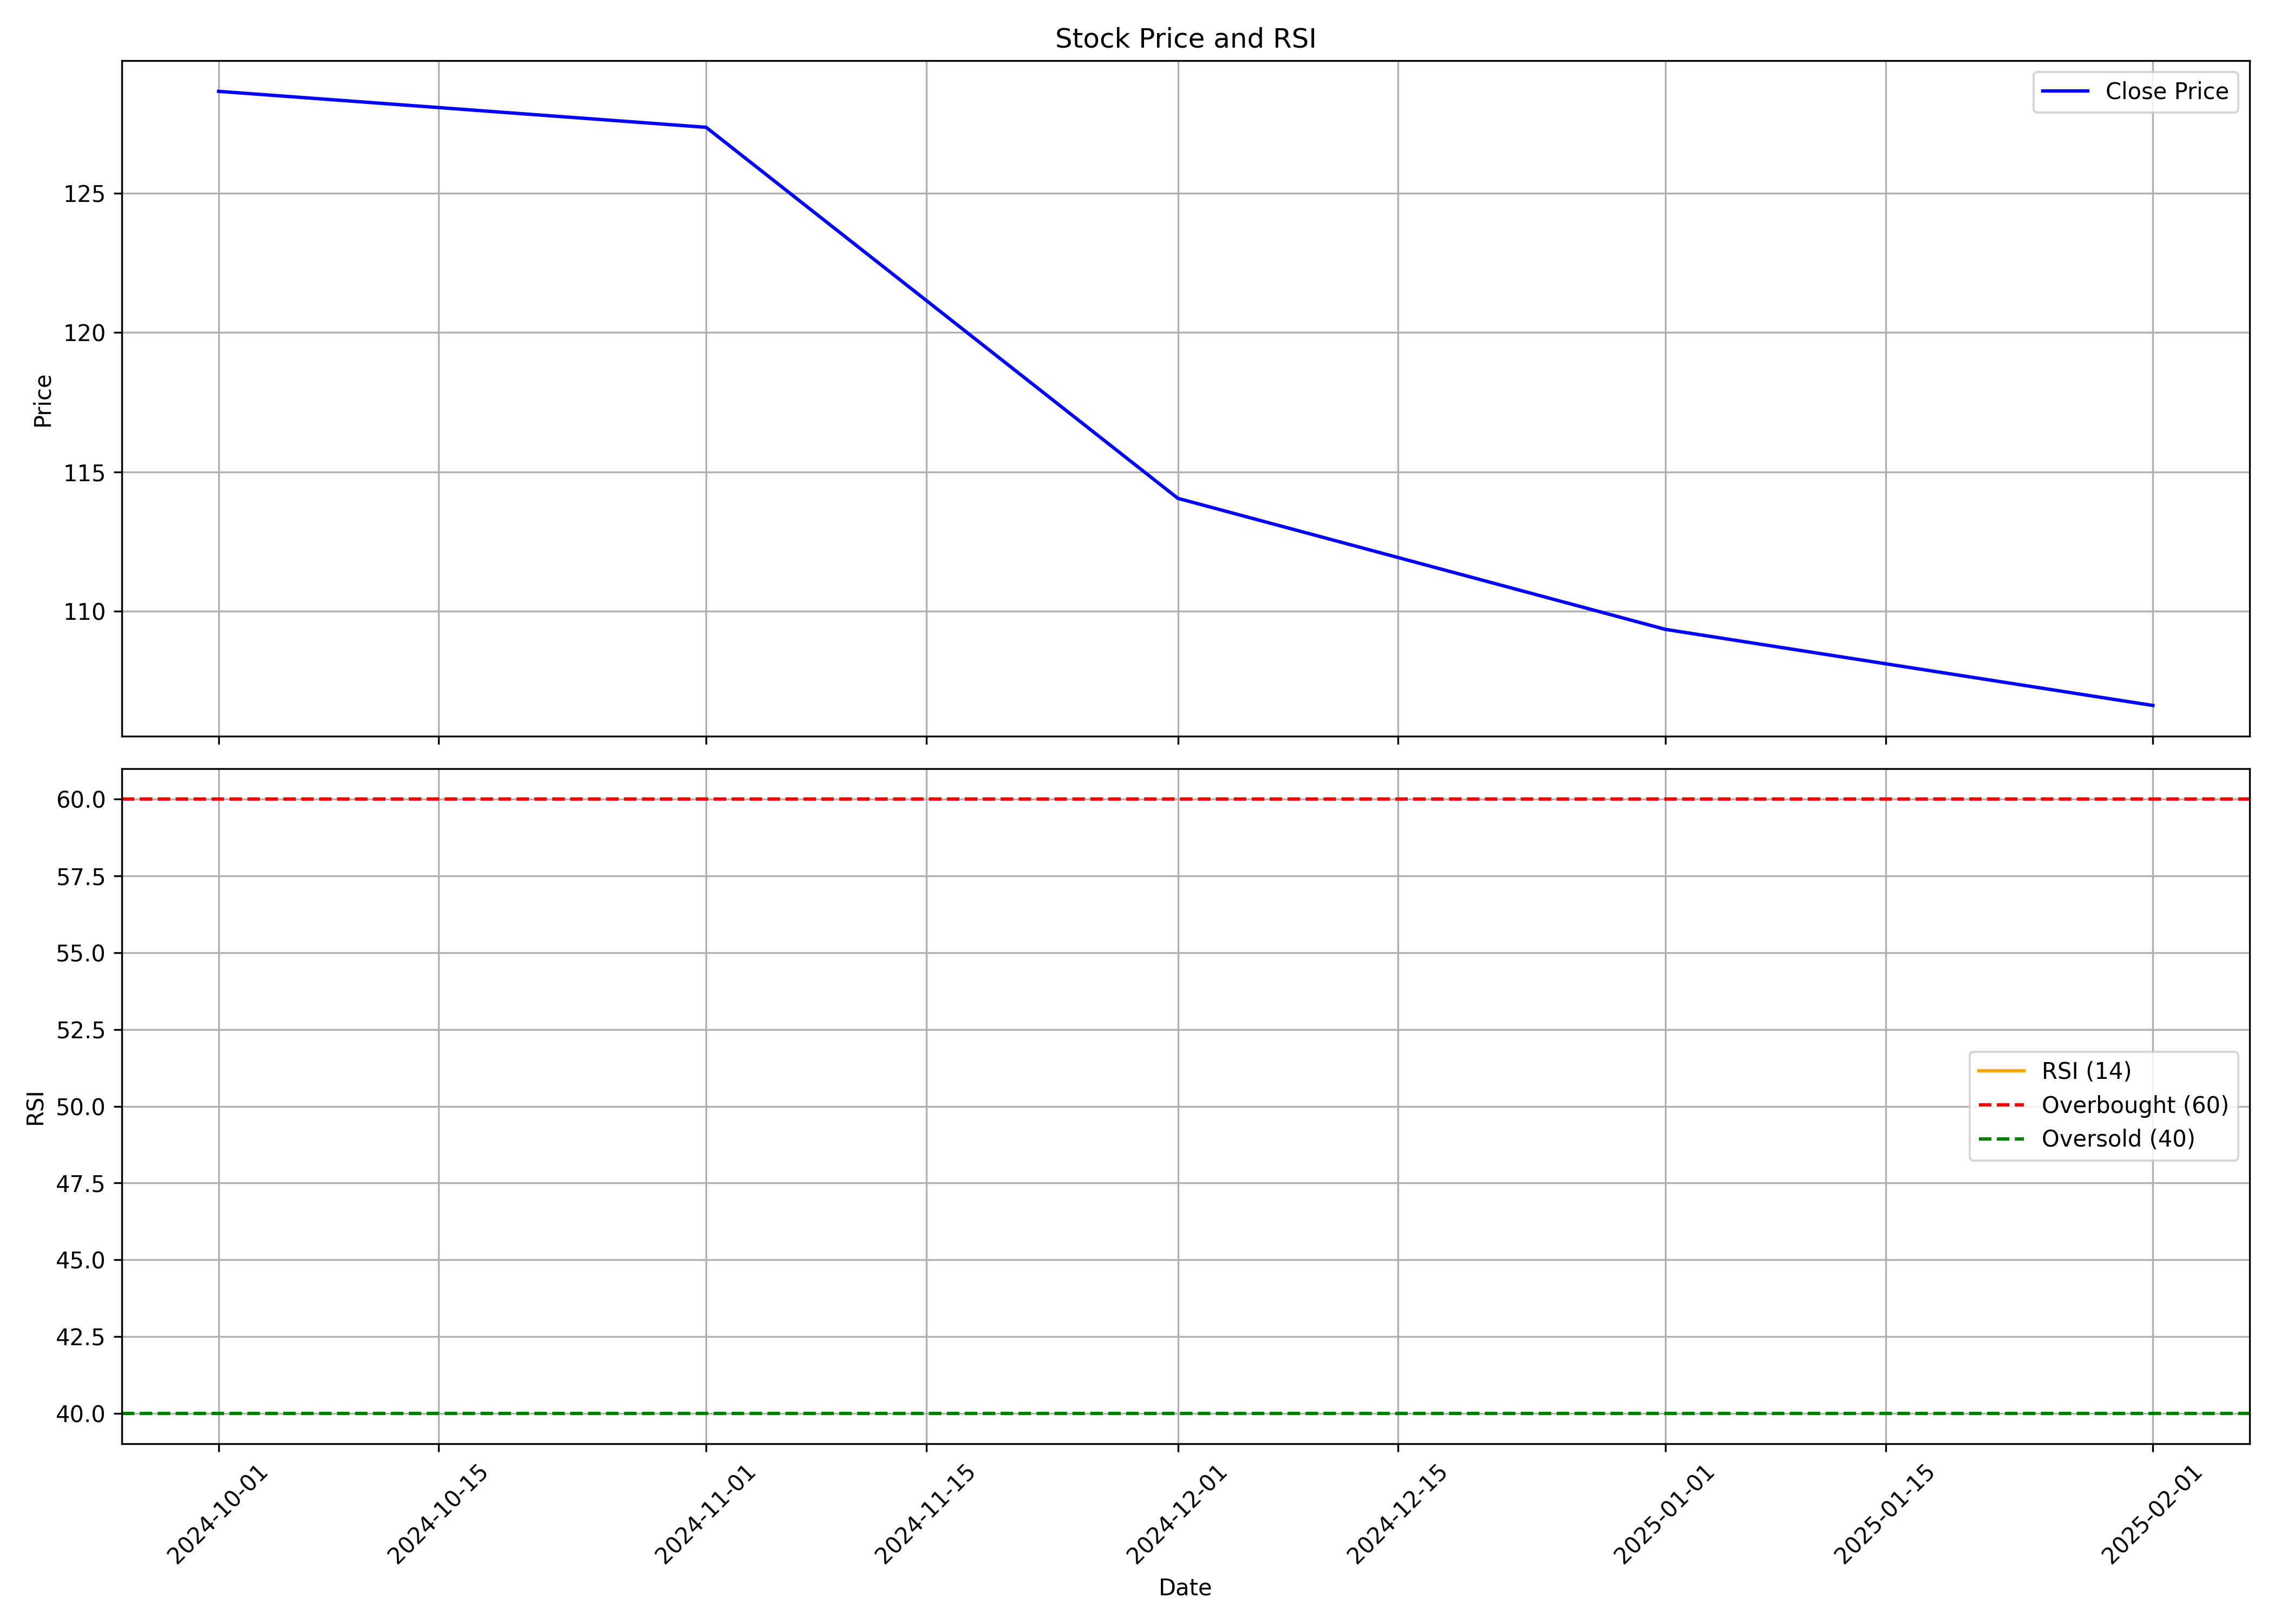

Source data for this figure (header and first rows):
, date, symbol, open, high, low, close, volume, rsi
0, 2024-10-01, WCIL, 155.9, 157.8, 123.5, 128.6, 9512774, 
1, 2024-11-01, WCIL, 129.9, 139.8, 116.2, 127.4, 5913572, 
2, 2024-12-01, WCIL, 127.5, 139.0, 110, 114.1, 8183039, 
3, 2025-01-01, WCIL, 114.1, 135.0, 99.71, 109.3, 9123456, 
4, 2025-02-01, WCIL, 109.6, 112.8, 102.5, 106.6, 1190524, 
